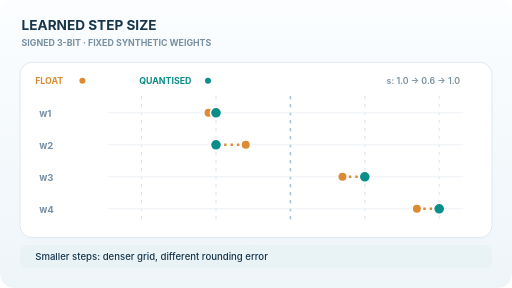
t = 0.00 s
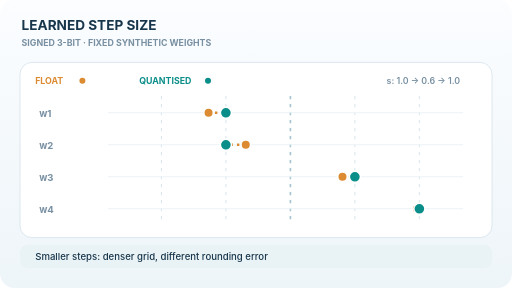
t = 1.67 s
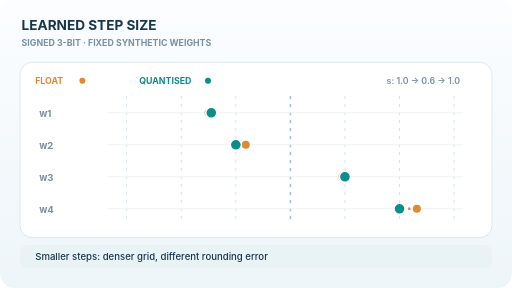
t = 3.33 s
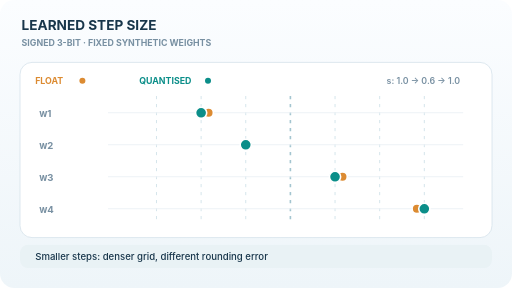
t = 5.00 s
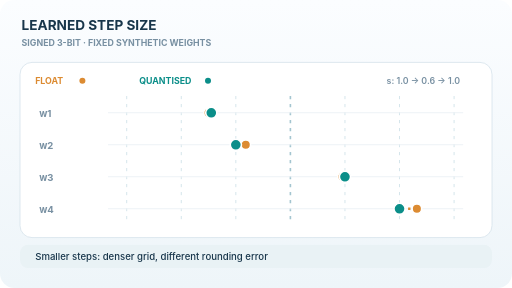
t = 6.67 s
t = 8.34 s: frame unchanged from t = 1.67 s, image omitted

The animated SVG that drew these frames (rendered in a browser with its animation timeline set to each time). Animation: 22 SMIL elements (animate=22); one cycle of 10.00 s, repeats indefinitely.

<svg xmlns="http://www.w3.org/2000/svg" width="640" height="360" viewBox="0 0 640 360" role="img" aria-labelledby="title desc"><title id="title">LSQ step-size sweep across fixed synthetic weights</title><desc id="desc">Four floating-point weights remain fixed while a learned-step-size quantisation lattice changes from 1.0 to 0.6 and back. Teal snapped values move with the grid, sometimes jumping to a different integer code.</desc><defs><linearGradient id="paper" x2="0" y2="1"><stop stop-color="#fbfdff"/><stop offset="1" stop-color="#eef5f9"/></linearGradient><marker id="arrow" markerWidth="8" markerHeight="8" refX="6" refY="3.5" orient="auto"><path d="M0 0L7 3.5L0 7" fill="none" stroke="#7664b2" stroke-width="1.7"/></marker></defs><style>text{dominant-baseline:auto}@media(prefers-reduced-motion:reduce){svg{animation:none!important}}</style><rect width="640" height="360" rx="18" fill="url(#paper)"/><text x="27" y="37" font-family="Inter,Arial,system-ui,sans-serif" font-size="17" fill="#18364b" font-weight="750" text-anchor="start">LEARNED STEP SIZE</text><text x="27" y="58" font-family="Inter,Arial,system-ui,sans-serif" font-size="11" fill="#7890a2" font-weight="650" text-anchor="start">SIGNED 3-BIT · FIXED SYNTHETIC WEIGHTS</text><rect x="25" y="78" width="590" height="219" rx="15" fill="white" stroke="#d6e2eb"/><text x="44" y="105" font-family="Inter,Arial,system-ui,sans-serif" font-size="11" fill="#dc8b32" font-weight="700" text-anchor="start">FLOAT</text><circle cx="103" cy="101" r="5" fill="#dc8b32" stroke="white" stroke-width="2.5"/><text x="174" y="105" font-family="Inter,Arial,system-ui,sans-serif" font-size="11" fill="#0b8e89" font-weight="700" text-anchor="start">QUANTISED</text><circle cx="260" cy="101" r="5" fill="#0b8e89" stroke="white" stroke-width="2.5"/><text x="575" y="105" font-family="Inter,Arial,system-ui,sans-serif" font-size="11" fill="#7890a2" font-weight="600" text-anchor="end">s: 1.0 → 0.6 → 1.0</text><clipPath id="plotclip"><rect x="135" y="120" width="444" height="157"/></clipPath><text x="49" y="146" font-family="Inter,Arial,system-ui,sans-serif" font-size="12" fill="#7890a2" font-weight="700" text-anchor="start">w1</text><text x="49" y="186" font-family="Inter,Arial,system-ui,sans-serif" font-size="12" fill="#7890a2" font-weight="700" text-anchor="start">w2</text><text x="49" y="226" font-family="Inter,Arial,system-ui,sans-serif" font-size="12" fill="#7890a2" font-weight="700" text-anchor="start">w3</text><text x="49" y="266" font-family="Inter,Arial,system-ui,sans-serif" font-size="12" fill="#7890a2" font-weight="700" text-anchor="start">w4</text><g clip-path="url(#plotclip)"><line x1="84" x2="84" y1="120" y2="276" stroke="#d5e5eb" stroke-width="1.25" stroke-dasharray="4 6"><animate attributeName="x1" values="84;195.6;84" keyTimes="0;0.5;1" calcMode="linear" dur="10s" repeatCount="indefinite"/><animate attributeName="x2" values="84;195.6;84" keyTimes="0;0.5;1" calcMode="linear" dur="10s" repeatCount="indefinite"/></line><line x1="177" x2="177" y1="120" y2="276" stroke="#d5e5eb" stroke-width="1.25" stroke-dasharray="4 6"><animate attributeName="x1" values="177;251.4;177" keyTimes="0;0.5;1" calcMode="linear" dur="10s" repeatCount="indefinite"/><animate attributeName="x2" values="177;251.4;177" keyTimes="0;0.5;1" calcMode="linear" dur="10s" repeatCount="indefinite"/></line><line x1="270" x2="270" y1="120" y2="276" stroke="#d5e5eb" stroke-width="1.25" stroke-dasharray="4 6"><animate attributeName="x1" values="270;307.2;270" keyTimes="0;0.5;1" calcMode="linear" dur="10s" repeatCount="indefinite"/><animate attributeName="x2" values="270;307.2;270" keyTimes="0;0.5;1" calcMode="linear" dur="10s" repeatCount="indefinite"/></line><line x1="363" x2="363" y1="120" y2="276" stroke="#a4c5d0" stroke-width="2" stroke-dasharray="4 6"><animate attributeName="x1" values="363;363;363" keyTimes="0;0.5;1" calcMode="linear" dur="10s" repeatCount="indefinite"/><animate attributeName="x2" values="363;363;363" keyTimes="0;0.5;1" calcMode="linear" dur="10s" repeatCount="indefinite"/></line><line x1="456" x2="456" y1="120" y2="276" stroke="#d5e5eb" stroke-width="1.25" stroke-dasharray="4 6"><animate attributeName="x1" values="456;418.8;456" keyTimes="0;0.5;1" calcMode="linear" dur="10s" repeatCount="indefinite"/><animate attributeName="x2" values="456;418.8;456" keyTimes="0;0.5;1" calcMode="linear" dur="10s" repeatCount="indefinite"/></line><line x1="549" x2="549" y1="120" y2="276" stroke="#d5e5eb" stroke-width="1.25" stroke-dasharray="4 6"><animate attributeName="x1" values="549;474.6;549" keyTimes="0;0.5;1" calcMode="linear" dur="10s" repeatCount="indefinite"/><animate attributeName="x2" values="549;474.6;549" keyTimes="0;0.5;1" calcMode="linear" dur="10s" repeatCount="indefinite"/></line><line x1="642" x2="642" y1="120" y2="276" stroke="#d5e5eb" stroke-width="1.25" stroke-dasharray="4 6"><animate attributeName="x1" values="642;530.4;642" keyTimes="0;0.5;1" calcMode="linear" dur="10s" repeatCount="indefinite"/><animate attributeName="x2" values="642;530.4;642" keyTimes="0;0.5;1" calcMode="linear" dur="10s" repeatCount="indefinite"/></line><line x1="116" y1="141" x2="583" y2="141" stroke="#edf2f6" stroke-width="1.4" /><line x1="260.7" y1="141" x2="270" y2="141" stroke="#dc8b32" stroke-width="3" stroke-dasharray="3 5"><animate attributeName="x2" values="270;294.777;226.644;251.4;226.644;294.777;270" keyTimes="0;0.33303;0.33363;0.5;0.66637;0.66697;1" calcMode="linear" dur="10s" repeatCount="indefinite"/></line><circle cx="260.7" cy="141" r="6" fill="#dc8b32" stroke="white" stroke-width="2"/><circle cx="270" cy="141" r="7" fill="#0b8e89" stroke="white" stroke-width="2"><animate attributeName="cx" values="270;294.777;226.644;251.4;226.644;294.777;270" keyTimes="0;0.33303;0.33363;0.5;0.66637;0.66697;1" calcMode="linear" dur="10s" repeatCount="indefinite"/></circle><line x1="116" y1="181" x2="583" y2="181" stroke="#edf2f6" stroke-width="1.4" /><line x1="307.2" y1="181" x2="270" y2="181" stroke="#dc8b32" stroke-width="3" stroke-dasharray="3 5"><animate attributeName="x2" values="270;307.2;270" keyTimes="0;0.5;1" calcMode="linear" dur="10s" repeatCount="indefinite"/></line><circle cx="307.2" cy="181" r="6" fill="#dc8b32" stroke="white" stroke-width="2"/><circle cx="270" cy="181" r="7" fill="#0b8e89" stroke="white" stroke-width="2"><animate attributeName="cx" values="270;307.2;270" keyTimes="0;0.5;1" calcMode="linear" dur="10s" repeatCount="indefinite"/></circle><line x1="116" y1="221" x2="583" y2="221" stroke="#edf2f6" stroke-width="1.4" /><line x1="428.1" y1="221" x2="456" y2="221" stroke="#dc8b32" stroke-width="3" stroke-dasharray="3 5"><animate attributeName="x2" values="456;418.8;456" keyTimes="0;0.5;1" calcMode="linear" dur="10s" repeatCount="indefinite"/></line><circle cx="428.1" cy="221" r="6" fill="#dc8b32" stroke="white" stroke-width="2"/><circle cx="456" cy="221" r="7" fill="#0b8e89" stroke="white" stroke-width="2"><animate attributeName="cx" values="456;418.8;456" keyTimes="0;0.5;1" calcMode="linear" dur="10s" repeatCount="indefinite"/></circle><line x1="116" y1="261" x2="583" y2="261" stroke="#edf2f6" stroke-width="1.4" /><line x1="521.1" y1="261" x2="549" y2="261" stroke="#dc8b32" stroke-width="3" stroke-dasharray="3 5"><animate attributeName="x2" values="549;489.525;552.653;530.4;552.653;489.525;549" keyTimes="0;0.3997;0.4003;0.5;0.5997;0.6003;1" calcMode="linear" dur="10s" repeatCount="indefinite"/></line><circle cx="521.1" cy="261" r="6" fill="#dc8b32" stroke="white" stroke-width="2"/><circle cx="549" cy="261" r="7" fill="#0b8e89" stroke="white" stroke-width="2"><animate attributeName="cx" values="549;489.525;552.653;530.4;552.653;489.525;549" keyTimes="0;0.3997;0.4003;0.5;0.5997;0.6003;1" calcMode="linear" dur="10s" repeatCount="indefinite"/></circle></g><rect x="25" y="306" width="590" height="29" rx="10" fill="#e9f2f5"/><text x="44" y="325" font-family="Inter,Arial,system-ui,sans-serif" font-size="12" fill="#18364b" font-weight="550" text-anchor="start">Smaller steps: denser grid, different rounding error</text></svg>
